Run: headless pygame with SDL's dummy video driver; simulated clock (each Clock.tick advances the game by its frame time, no real sleeping); random seed 0; keys injected as events and as key.get_pressed() state; mouse plan: one left click at the window centre at the start of phase 2, then a move to the lower-right quarter at the start of phase 3.
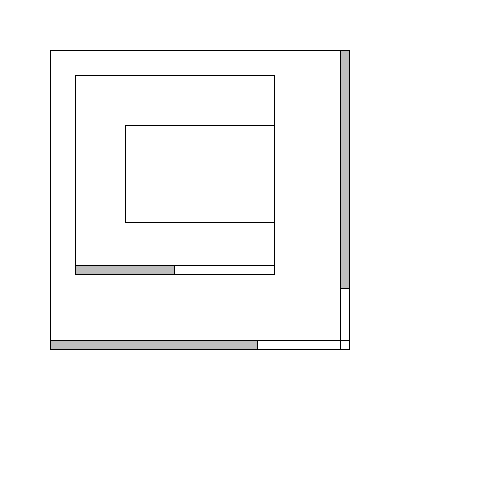
Frame 1 of 4 · flips 1–60 · no input
Frame 2 of 4 · flips 61–180 · clicked the window centre · tapped SPACE, RETURN · held RIGHT (→), D · screen unchanged from frame 1, image omitted
Frame 3 of 4 · flips 181–300 · moved the mouse to the lower-right quarter · held DOWN (↓), S · screen unchanged from frame 2, image omitted
Frame 4 of 4 · flips 301–420 · held LEFT (←), A, UP (↑), W · screen unchanged from frame 3, image omitted

The pygame program that drew these frames:

import pygame

BLACK = pygame.Color('black')
WHITE = pygame.Color('white')
GREY = pygame.Color('grey')


class ScrollWindow():
    def __init__(self, full_size, window_size, bg_color):
        self.full_size: tuple = full_size
        self.window_size: tuple = window_size
        self.bg_color = bg_color
        self.sb_thickness = 10
        self.has_h_sb = True
        self.has_v_sb = True
        if full_size[0]-window_size[0]-self.sb_thickness <= 0:
            self.has_h_sb = False
        if full_size[1]-window_size[1]-self.sb_thickness <= 0:
            self.has_v_sb = False
        self.view_size = (window_size[0]-(self.sb_thickness-1)*self.has_v_sb,
                          window_size[1]-(self.sb_thickness-1)*self.has_h_sb)
        self.full_surf = pygame.Surface(full_size)
        self.window_surf = pygame.Surface(window_size)
        self.view_surf = self.window_surf.subsurface((0, 0, self.view_size[0], self.view_size[1]))
        if self.has_h_sb:
            self.h_sb_size = self.view_size[0]/full_size[0]*self.window_size[0]-(self.sb_thickness*self.has_v_sb)
        if self.has_v_sb:
            self.v_sb_size = self.view_size[1]/full_size[1]*self.window_size[1]-(self.sb_thickness*self.has_h_sb)
        self.xpos = 0
        self.ypos = 0
        if self.has_h_sb:
            self.h_sb = pygame.Rect(0, self.window_size[1]-self.sb_thickness, self.h_sb_size, self.sb_thickness)
        if self.has_v_sb:
            self.v_sb = pygame.Rect(self.window_size[0]-self.sb_thickness, 0, self.sb_thickness, self.v_sb_size)
        self.bottom_sq_rect = (self.window_size[0]-self.sb_thickness, self.window_size[1]-self.sb_thickness,
                               self.sb_thickness, self.sb_thickness)
        self.moving_h = False
        self.moving_v = False

    def draw(self, surface, pos):
        self.window_surf.fill(self.bg_color)
        self.view_surf.blit(self.full_surf, (-self.xpos, -self.ypos))

        if self.has_h_sb and self.has_v_sb:
            pygame.draw.rect(self.window_surf, BLACK, self.bottom_sq_rect, 1)
        if self.has_h_sb:
            pygame.draw.rect(self.window_surf, GREY, self.h_sb)
            pygame.draw.rect(self.window_surf, BLACK, self.h_sb, 1)
        if self.has_v_sb:
            pygame.draw.rect(self.window_surf, GREY, self.v_sb)
            pygame.draw.rect(self.window_surf, BLACK, self.v_sb, 1)
        pygame.draw.rect(self.view_surf, BLACK, self.view_surf.get_rect(), 1)
        pygame.draw.rect(self.window_surf, BLACK, self.window_surf.get_rect(), 1)
        surface.blit(self.window_surf, pos)

    def do_window(self, surface, pos):
        while True:
            mouse = pygame.mouse.get_pos()
            rel_mouse = (mouse[0]-pos[0], mouse[1]-pos[1])
            for event in pygame.event.get():
                if event.type == pygame.QUIT:
                    pygame.quit()
                    quit()
                if event.type == pygame.MOUSEBUTTONDOWN:
                    if self.has_h_sb:
                        if self.h_sb.collidepoint(rel_mouse):
                            self.moving_h = True
                            self.start_mouse = rel_mouse
                            self.start_x = self.h_sb.left
                    if self.has_v_sb:
                        if self.v_sb.collidepoint(rel_mouse):
                            self.moving_v = True
                            self.start_mouse = rel_mouse
                            self.start_y = self.v_sb.top
                if event.type == pygame.MOUSEBUTTONUP:
                    self.moving_h = False
                    self.moving_v = False
            if self.moving_h:
                self.h_sb.left = min(self.view_size[0]-self.h_sb.w,
                                     max(0, self.start_x-(self.start_mouse[0]-rel_mouse[0])))
                self.xpos = self.h_sb.left/(self.view_size[0]-self.h_sb_size)*(self.full_size[0]-self.view_size[0])
            if self.moving_v:
                self.v_sb.top = min(self.view_size[1]-self.v_sb.h,
                                    max(0, self.start_y-(self.start_mouse[1]-rel_mouse[1])))
                self.ypos = self.v_sb.top/(self.view_size[1]-self.v_sb_size)*(self.full_size[1]-self.view_size[1])
            self.draw(surface, pos)
            pygame.display.flip()


def main():
    pygame.init()

    offset1 = (50, 50)
    offset2 = (25, 25)

    window1 = ScrollWindow((400, 350), (300, 300), WHITE)
    window1.full_surf.fill(WHITE)
    window2 = ScrollWindow((400, 150), (200, 200), WHITE)
    window2.full_surf.fill(WHITE)
    pygame.draw.rect(window2.full_surf, BLACK, (50, 50, 348, 98), 1)

    gameDisplay = pygame.display.set_mode((500, 500))
    gameDisplay.fill(WHITE)
    clock = pygame.time.Clock()

    def scroll_window(win, rel_mouse):
        if win.moving_h:
            win.h_sb.left = min(win.view_size[0]-win.h_sb.w,
                                max(0, win.start_x-(win.start_mouse[0]-rel_mouse[0])))
            win.xpos = win.h_sb.left/(win.view_size[0]-win.h_sb_size)*(win.full_size[0]-win.view_size[0])
        if win.moving_v:
            win.v_sb.top = min(win.view_size[1]-win.v_sb.h,
                               max(0, win.start_y-(win.start_mouse[1]-rel_mouse[1])))
            win.ypos = win.v_sb.top/(win.view_size[1]-win.v_sb_size)*(win.full_size[1]-win.view_size[1])

    def draw():
        window2.draw(window1.full_surf, (offset2[0], offset2[1]))
        window1.draw(gameDisplay, (offset1[0], offset1[1]))

        pygame.display.flip()
        clock.tick()

    while True:
        gameDisplay.fill(WHITE)
        mouse = pygame.mouse.get_pos()
        rel_mouse = (mouse[0]-offset1[0], mouse[1]-offset1[1])
        rel_rel_mouse = (rel_mouse[0]-offset2[0]+window1.xpos, rel_mouse[1]-offset2[1]+window1.ypos)
        for event in pygame.event.get():
            if event.type == pygame.QUIT:
                pygame.quit()
                quit()
            if event.type == pygame.MOUSEBUTTONDOWN:
                if window1.has_h_sb:
                    if window1.h_sb.collidepoint(rel_mouse):
                        window1.moving_h = True
                        window1.start_mouse = rel_mouse
                        window1.start_x = window1.h_sb.left
                if window1.has_v_sb:
                    if window1.v_sb.collidepoint(rel_mouse):
                        window1.moving_v = True
                        window1.start_mouse = rel_mouse
                        window1.start_y = window1.v_sb.top
                if window2.has_h_sb:
                    if window2.h_sb.collidepoint(rel_rel_mouse):
                        window2.moving_h = True
                        window2.start_mouse = rel_rel_mouse
                        window2.start_x = window2.h_sb.left
                if window2.has_v_sb:
                    if window2.v_sb.collidepoint(rel_rel_mouse):
                        window2.moving_v = True
                        window2.start_mouse = rel_rel_mouse
                        window2.start_y = window2.v_sb.top

            if event.type == pygame.MOUSEBUTTONUP:
                window1.moving_h = False
                window1.moving_v = False
                window2.moving_h = False
                window2.moving_v = False

        scroll_window(window1, rel_mouse)
        scroll_window(window2, rel_rel_mouse)
        draw()


if __name__ == '__main__':
    main()
